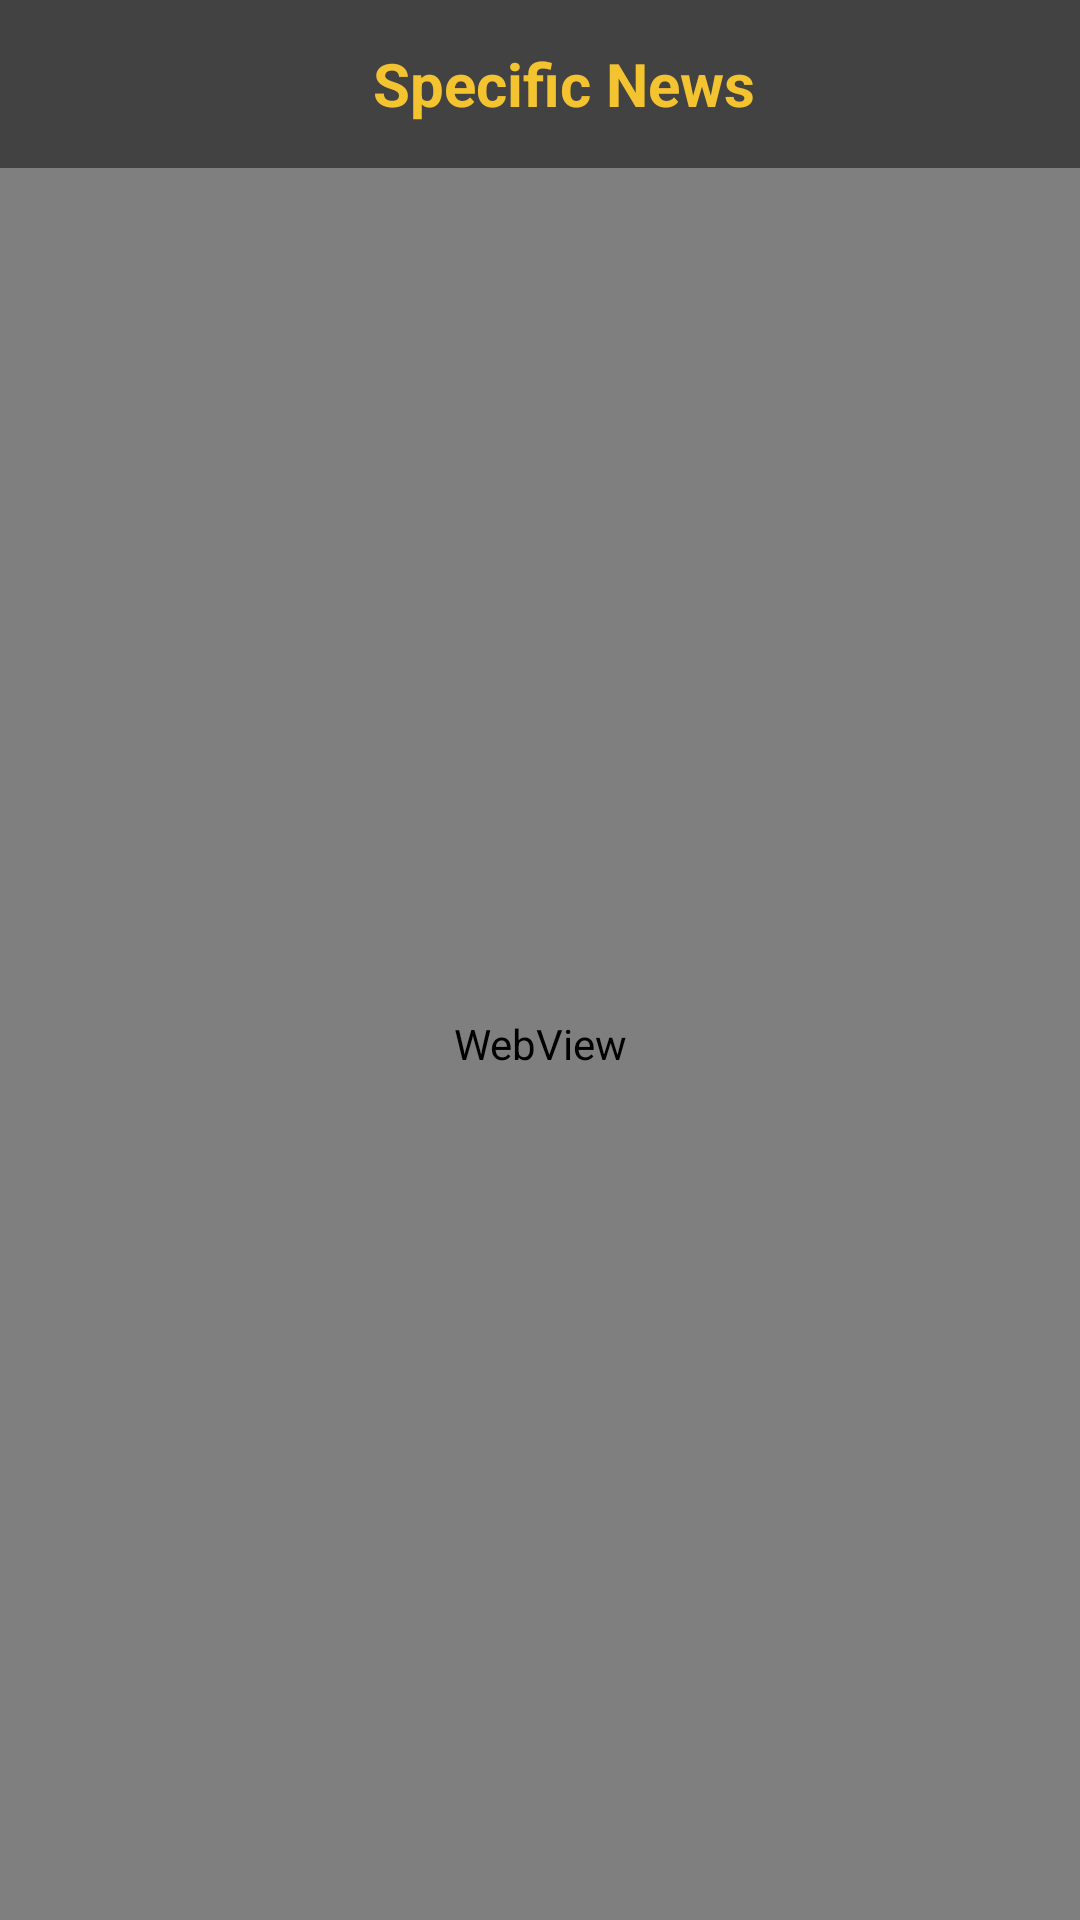

Here is an Android app screen rendered from its layout file. Give the layout XML and the strings, colors and styles it references.
<!-- AndroidManifest.xml: application theme Theme.A1News -->
<!-- res/layout/activity_web_view.xml -->
<?xml version="1.0" encoding="utf-8"?>
<RelativeLayout xmlns:android="http://schemas.android.com/apk/res/android"
    xmlns:app="http://schemas.android.com/apk/res-auto"
    xmlns:tools="http://schemas.android.com/tools"
    android:layout_width="match_parent"
    android:layout_height="match_parent"
    tools:context=".webView">

    <androidx.appcompat.widget.Toolbar
        android:layout_width="match_parent"
        android:layout_height="?attr/actionBarSize"
        android:layout_marginTop="0dp"
        android:background="@color/cardview_dark_background"
        android:id="@+id/toolbar">

        <RelativeLayout
            android:layout_width="match_parent"
            android:layout_height="match_parent"
            android:gravity="center">

            <TextView
                android:layout_width="wrap_content"
                android:layout_height="wrap_content"
                android:text="Specific News"
                android:textColor="#F4C430"
                android:textSize="20sp"
                android:textStyle="bold">

            </TextView>

        </RelativeLayout>

    </androidx.appcompat.widget.Toolbar>

    <WebView
        android:layout_width="match_parent"
        android:layout_height="match_parent"
        android:id="@+id/webview"
        android:layout_below="@+id/toolbar">

    </WebView>


</RelativeLayout>
<!-- resources referenced by this layout -->
<resources>
  <style name="Theme.A1News" parent="Theme.MaterialComponents.Light.NoActionBar">
          
          <item name="android:forceDarkAllowed">false</item>
          <item name="colorPrimary">@color/purple_500</item>
          <item name="colorPrimaryVariant">@color/purple_700</item>
          <item name="colorOnPrimary">@color/white</item>
          
          <item name="colorSecondary">@color/teal_200</item>
          <item name="colorSecondaryVariant">@color/teal_700</item>
          <item name="colorOnSecondary">@color/black</item>
          
          <item name="android:statusBarColor" tools:targetApi="l">?attr/colorPrimaryVariant</item>
          
      </style>
  <color name="purple_500">#FF6200EE</color>
  <color name="purple_700">#FF3700B3</color>
  <color name="white">#FFFFFFFF</color>
  <color name="teal_200">#FF03DAC5</color>
  <color name="teal_700">#FF018786</color>
  <color name="black">#FF000000</color>
</resources>
